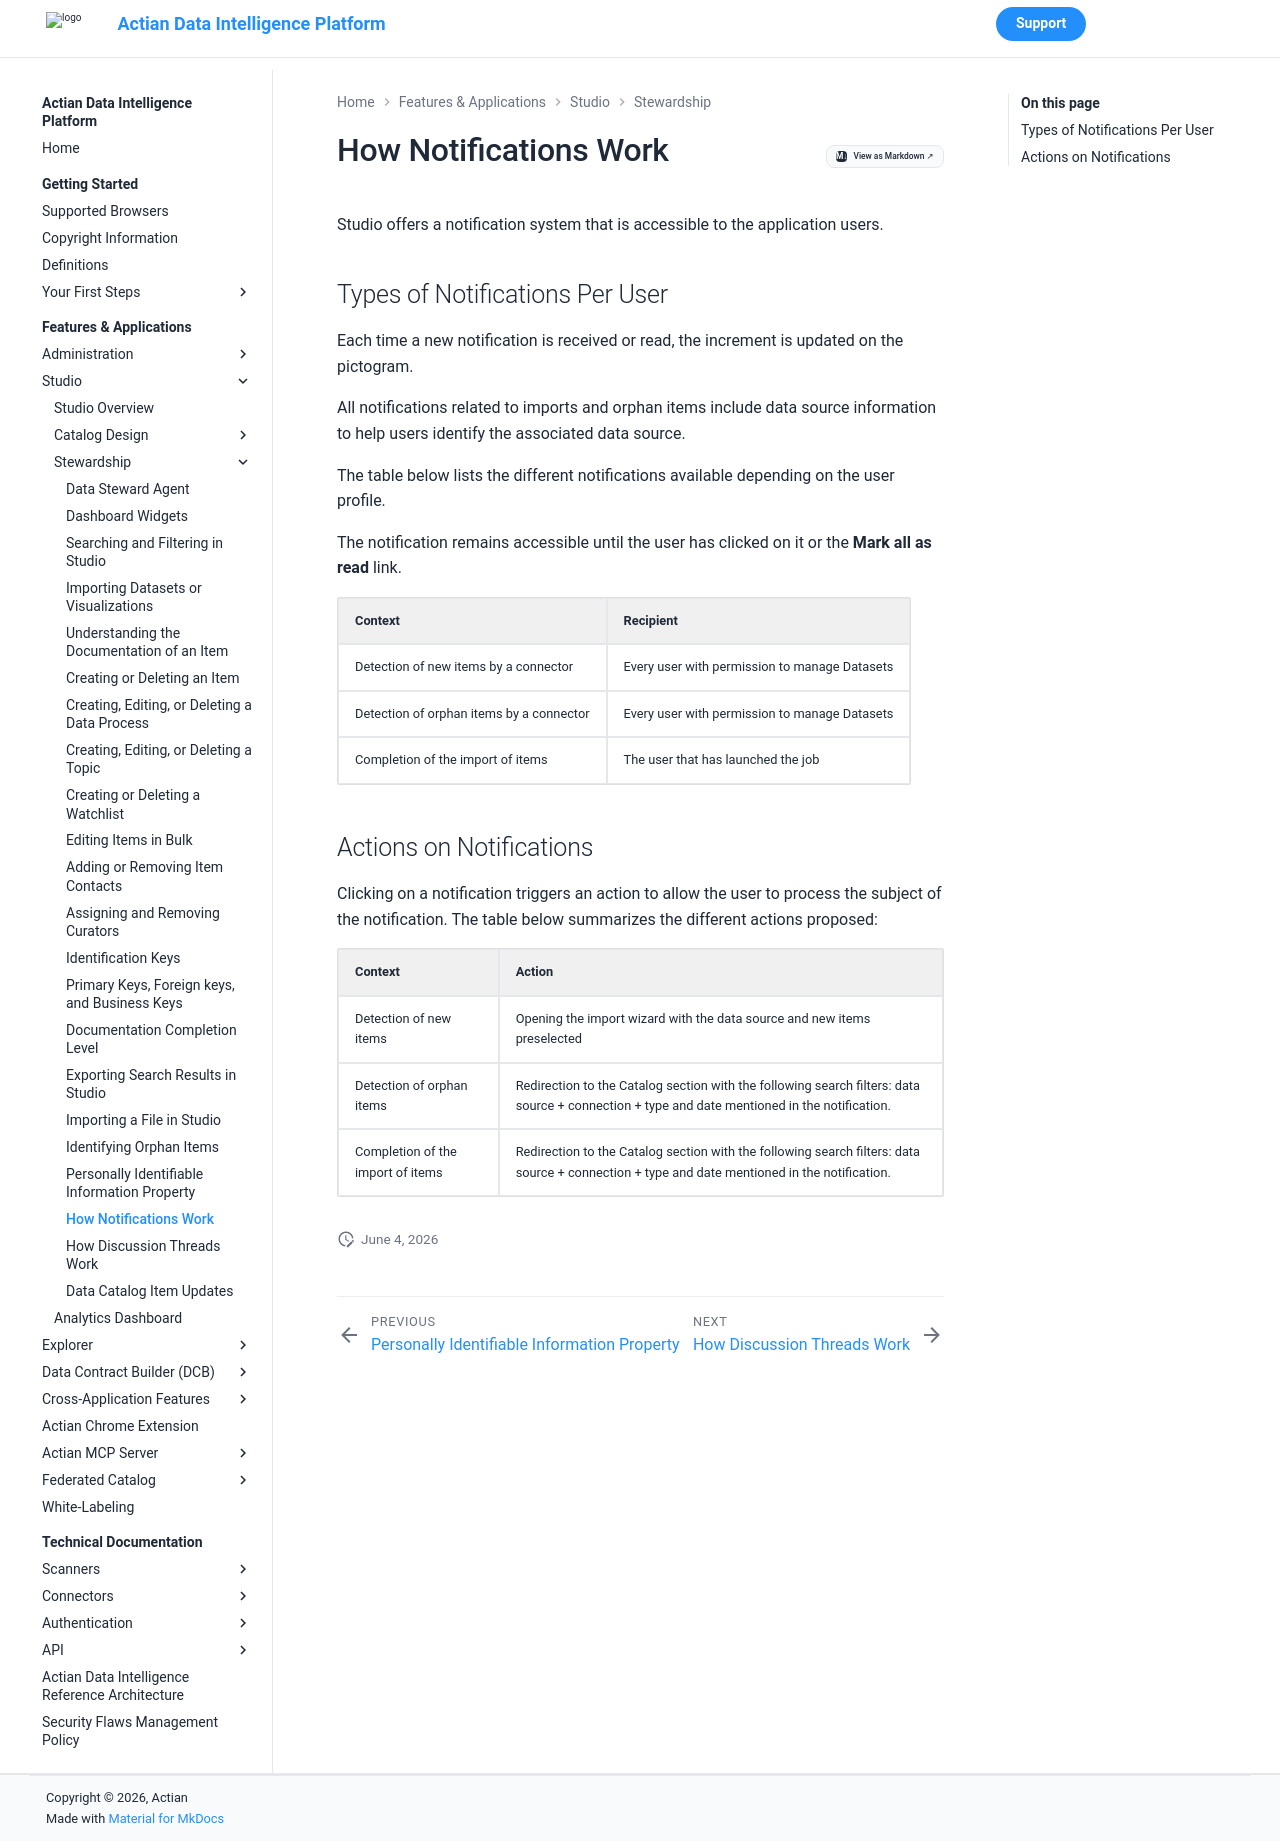

repository: ActianCorp/zeenea-platform-docs · page: latest/features-applications/studio/stewardship/notifications.html · generator: mkdocs

# How Notifications Work

Studio offers a notification system that is accessible to the application users. 

## Types of Notifications Per User

Each time a new notification is received or read, the increment is updated on the pictogram.

All notifications related to imports and orphan items include data source information to help users identify the associated data source.

The table below lists the different notifications available depending on the user profile.

The notification remains accessible until the user has clicked on it or the **Mark all as read** link.

| Context	| Recipient |
| :--- | :--- |
| Detection of new items by a connector | Every user with permission to manage Datasets |
| Detection of orphan items by a connector | 	Every user with permission to manage Datasets |
| Completion of the import of items | The user that has launched the job |

## Actions on Notifications

Clicking on a notification triggers an action to allow the user to process the subject of the notification. The table below summarizes the different actions proposed:

| Context	| Action |
| :--- | :--- |
| Detection of new items | Opening the import wizard with the data source and new items preselected |
| Detection of orphan items | Redirection to the Catalog section with the following search filters: data source + connection + type and date mentioned in the notification. |
| Completion of the import of items | Redirection to the Catalog section with the following search filters: data source + connection + type and date mentioned in the notification. |





 
